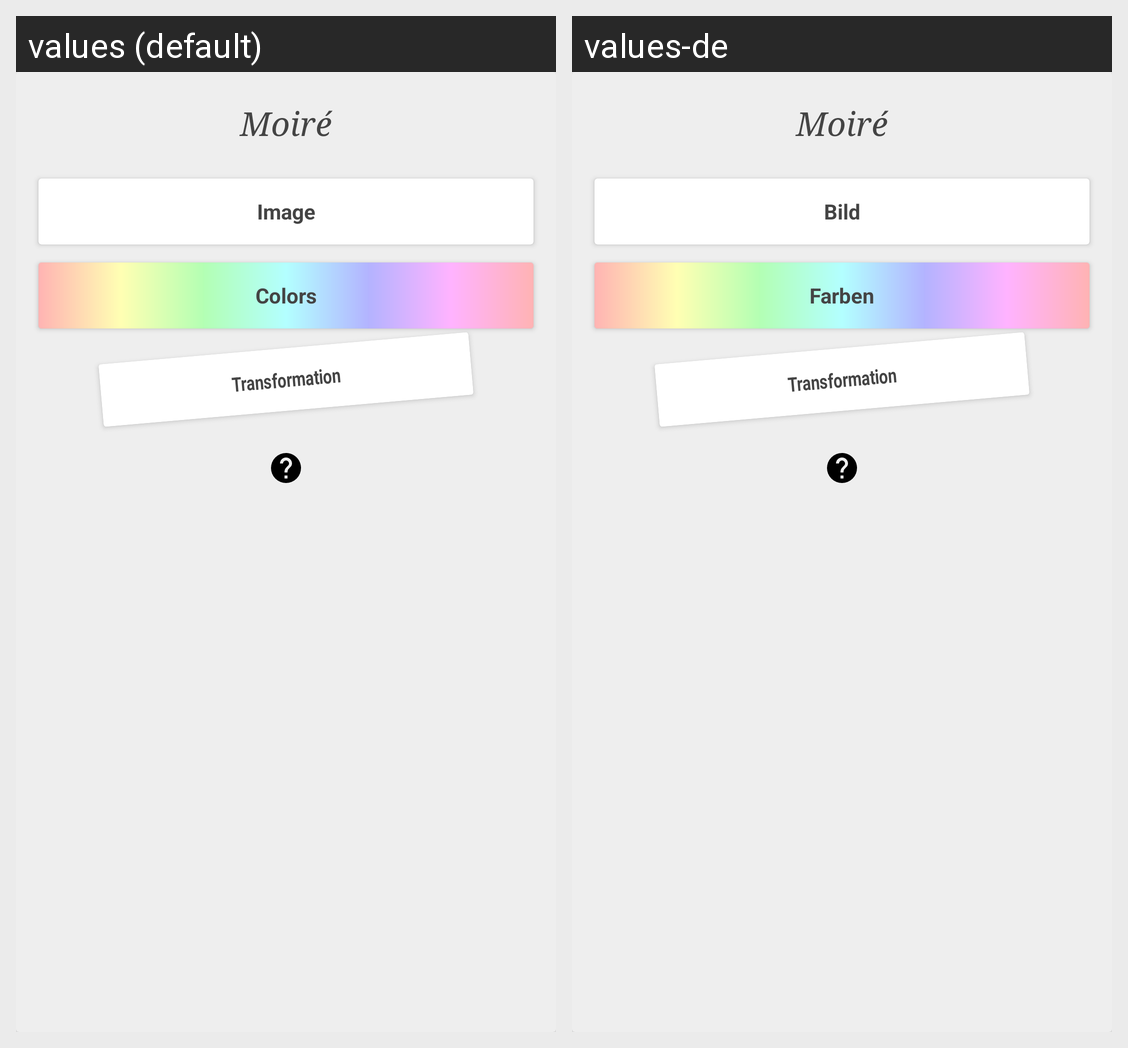

The Android screen above is rendered under two locales of the same app. Produce the string resources it draws, with the default and per-locale values.
Android screen res/layout/menu_main.xml rendered under 2 locales, left to right: values (default), values-de. Device: Nexus 5 (rendered at 1080×1920; each locale shown at half size, 540×960, under a caption strip naming it); theme AppTheme.
Strings drawn on this screen, with the default value and each locale's value (text and hints the layout hard-codes, and strings that could not be matched under every locale, appear in the picture but are not listed):

app_name
  values: Moiré
  values-de: Moiré

menu_image
  values: Image
  values-de: Bild

menu_colors
  values: Colors
  values-de: Farben

menu_transformation
  values: Transformation
  values-de: Transformation
